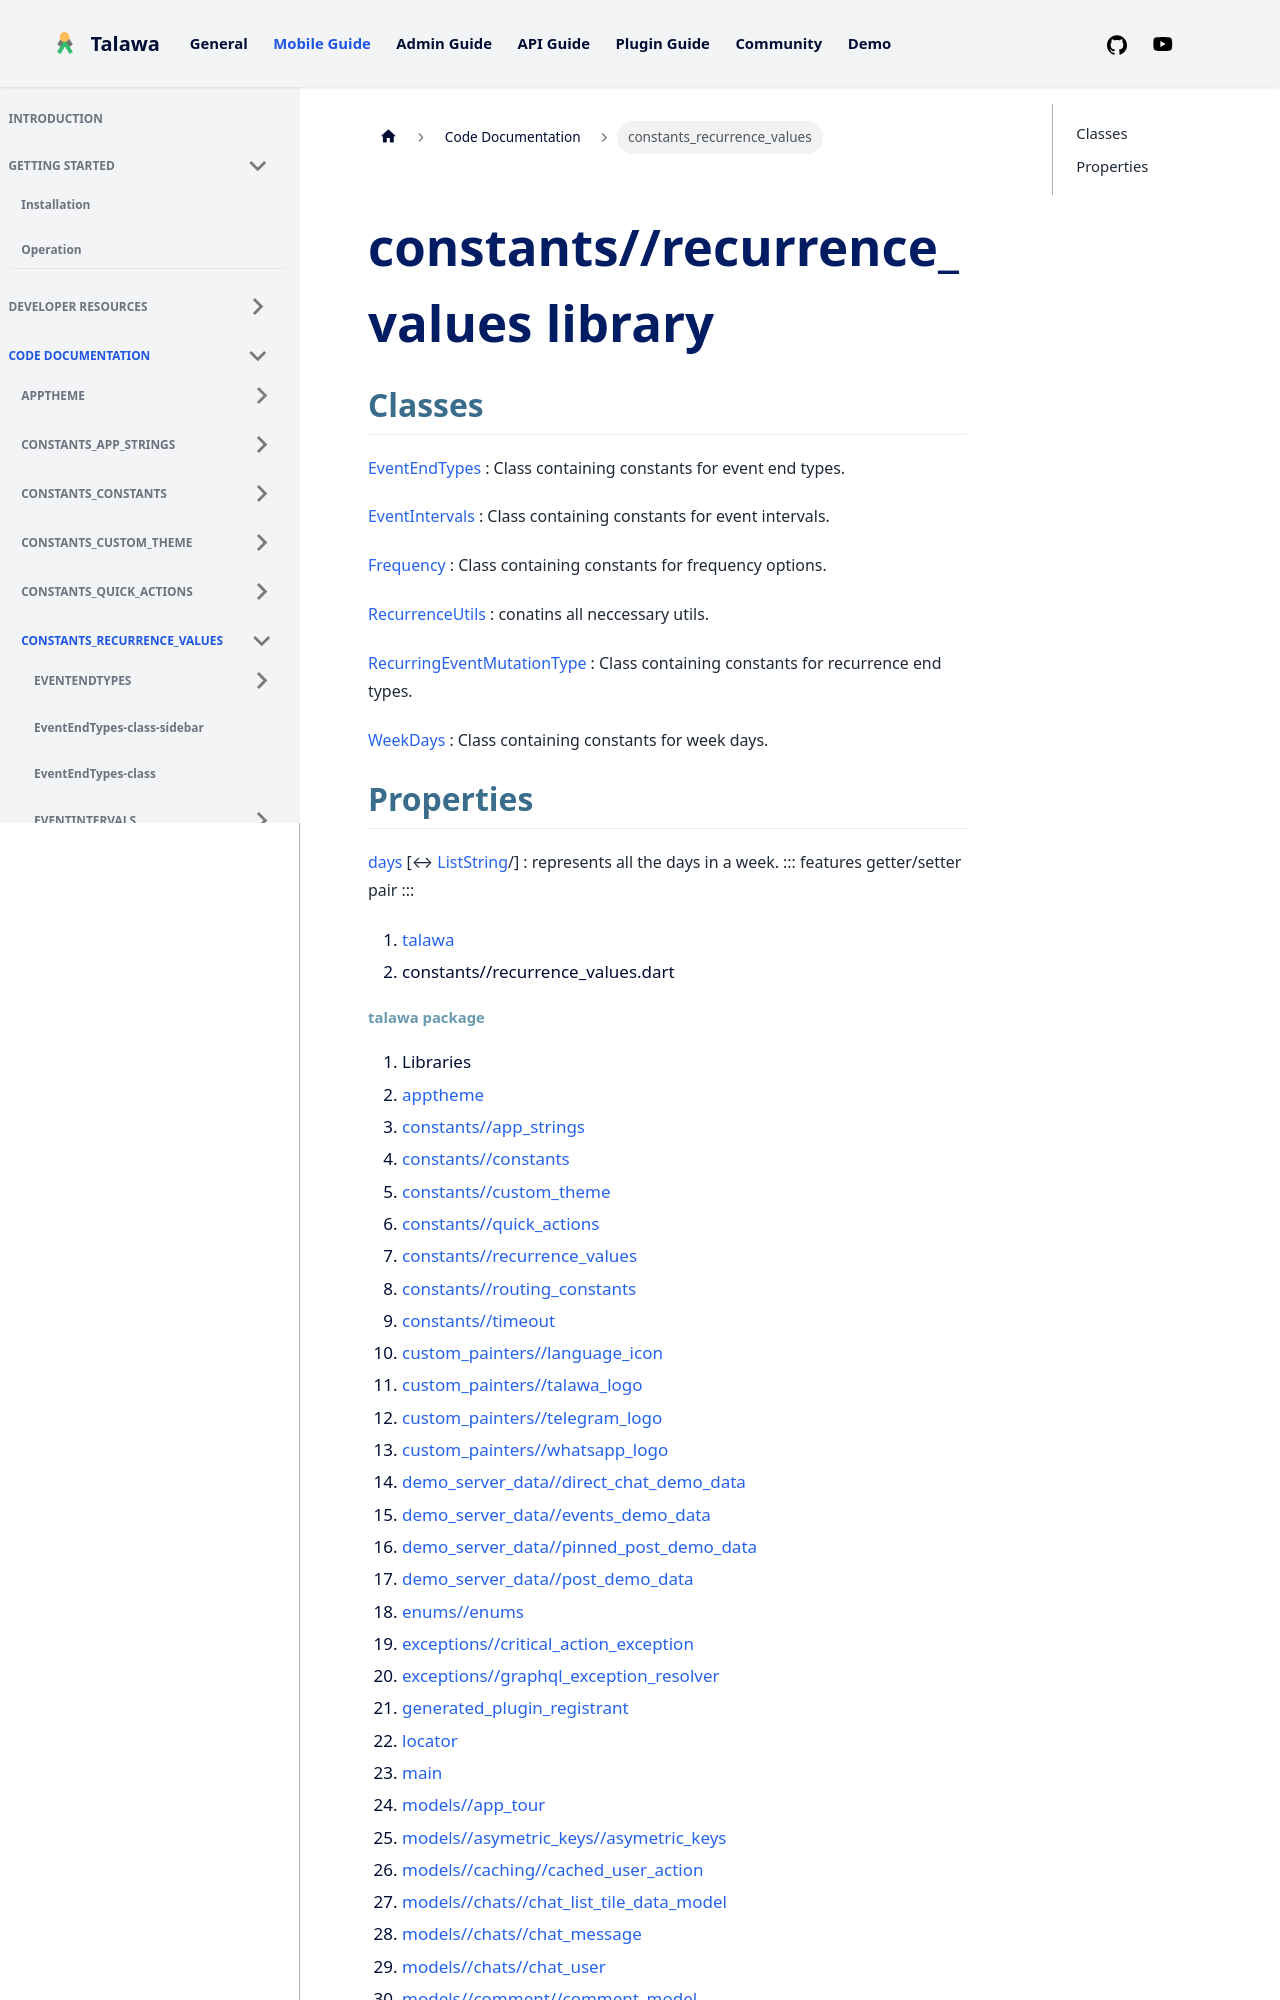

repository: PalisadoesFoundation/talawa · page: docs/auto-docs/constants_recurrence_values/index.html · generator: docusaurus

---
title: "constants_recurrence_values"
---


<div>

# constants//recurrence_values library

</div>


## Classes

[EventEndTypes](../constants_recurrence_values/EventEndTypes-class.md)
:   Class containing constants for event end types.

[EventIntervals](../constants_recurrence_values/EventIntervals-class.md)
:   Class containing constants for event intervals.

[Frequency](../constants_recurrence_values/Frequency-class.md)
:   Class containing constants for frequency options.

[RecurrenceUtils](../constants_recurrence_values/RecurrenceUtils-class.md)
:   conatins all neccessary utils.

[RecurringEventMutationType](../constants_recurrence_values/RecurringEventMutationType-class.md)
:   Class containing constants for recurrence end types.

[WeekDays](../constants_recurrence_values/WeekDays-class.md)
:   Class containing constants for week days.



## Properties

[days](../constants_recurrence_values/days.md) [↔ [List](https://api.flutter.dev/flutter/dart-core/List-class.html)[String](https://api.flutter.dev/flutter/dart-core/String-class.html)/]
:   represents all the days in a week.
    ::: features
    getter/setter pair
    :::







1.  [talawa](../index.md)
2.  constants//recurrence_values.dart
